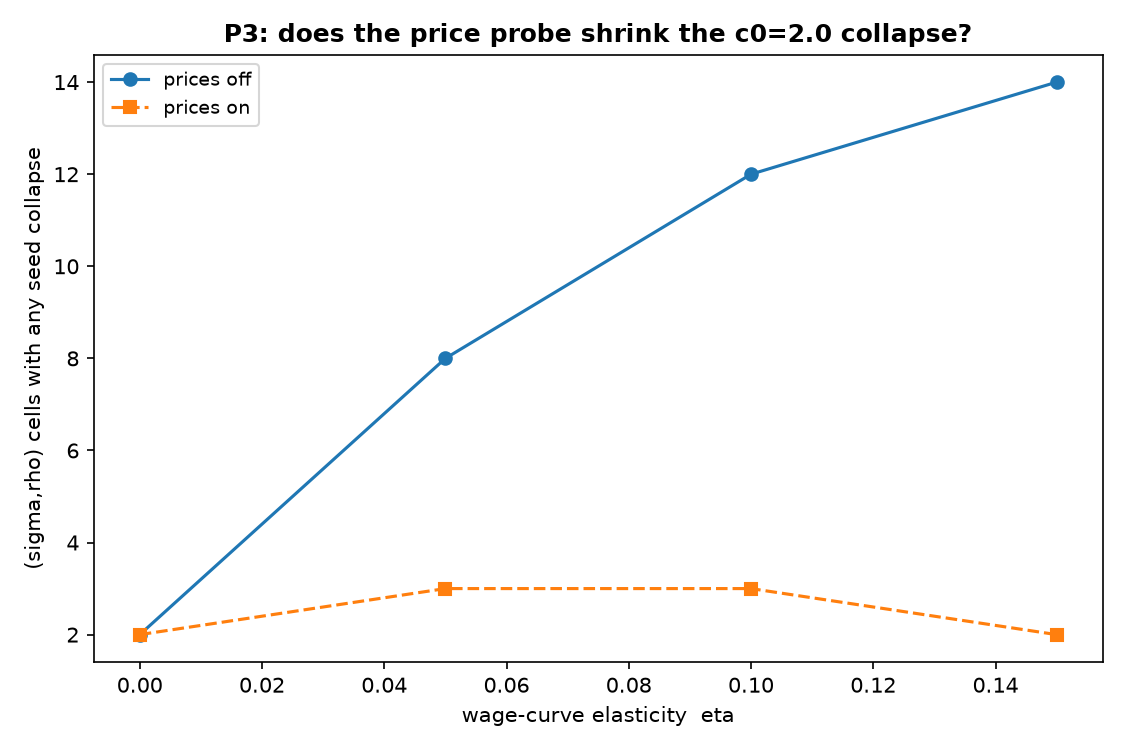

The data file committed next to this chart (first rows):
c0, prices, eta, n_cells, n_any_collapse, n_full_collapse, mean_frac_collapsed
2.0, off, 0.0, 77, 2, 1, 0.01623
2.0, off, 0.05, 77, 8, 3, 0.06926
2.0, off, 0.1, 77, 12, 8, 0.1255
2.0, off, 0.15, 77, 14, 5, 0.1255
2.0, on, 0.0, 77, 2, 1, 0.01623
2.0, on, 0.05, 77, 3, 1, 0.02273
2.0, on, 0.1, 77, 3, 1, 0.02489
2.0, on, 0.15, 77, 2, 1, 0.01623
